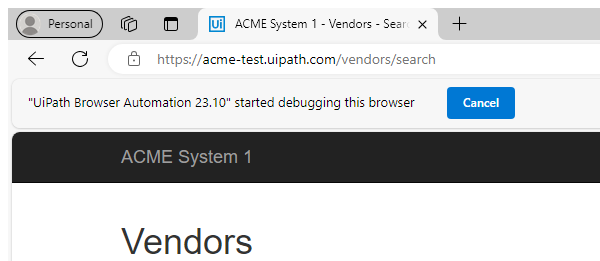
Task: This is the Robotic Enterprise Framework Calculate Client Security Hash
Workflow: System1_NavigateTo_Dashboard

Step 1: Attach Browser - System 1 Page (msedge.exe)
